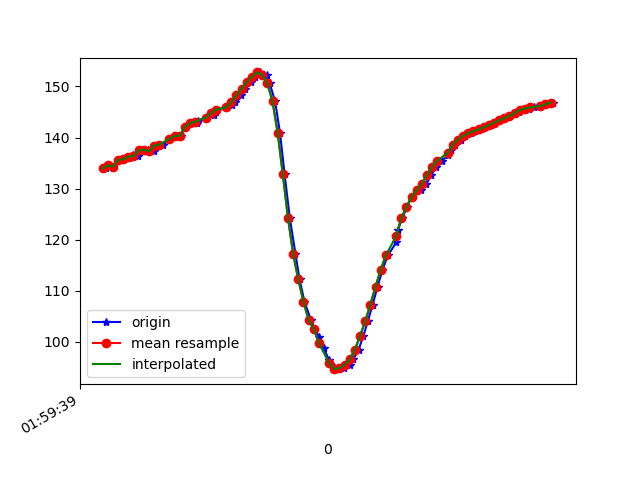

The data file committed next to this chart (first rows):
1617847179254, 542822815286375, 133.93071, 29.647263, -8.385291
1617847179267, 542822834517145, 134.5, 29.62, -8.762
1617847179282, 542822853747915, 134.3, 29.31, -8.183
1617847179302, 542822872978685, 135.6, 29.53, -8.8
1617847179322, 542822892209455, 135.7, 29.13, -8.492
1617847179341, 542822911440225, 135.9, 30.06, -8.147
1617847179358, 542822930670995, 136.6, 30.04, -8.771
1617847179378, 542822949901765, 136.3, 29.94, -8.444
1617847179396, 542822969132535, 137.5, 30.62, -9.12
1617847179417, 542822988363305, 137.6, 30.27, -9.401
1617847179439, 542823007594075, 137.3, 30.28, -9.019
1617847179457, 542823026824845, 138.4, 30.5, -10.26
1617847179476, 542823046055615, 138.6, 30.29, -10.61
1617847179503, 542823065286385, 139.7, 30.99, -11.24
1617847179520, 542823084517155, 140.3, 30.68, -12.44
1617847179543, 542823103747925, 140.4, 30.46, -12.55
1617847179563, 542823122978695, 142.1, 30.81, -14.03
1617847179584, 542823142209465, 142.8, 30.18, -15.47
1617847179606, 542823161440235, 142.9, 29.64, -16.63
1617847179610, 542823180671005, 143.3, 29.24, -18.07
1617847179645, 542823199901775, 143.9, 28.8, -19.83
1617847179672, 542823219132545, 144.4, 28.24, -21.71
1617847179679, 542823238363315, 145, 27.57, -23.62
1617847179682, 542823257594085, 145.4, 26.92, -25.52
1617847179722, 542823276824855, 145.9, 26.39, -27.43
1617847179744, 542823296055625, 146.4, 26.01, -29.27
1617847179753, 542823315286395, 146.9, 25.77, -30.96
1617847179757, 542823334517165, 147.5, 25.77, -32.52
1617847179779, 542823353747935, 148.4, 26.11, -34.06
1617847179795, 542823372978705, 149.5, 27, -35.27
1617847179817, 542823392209475, 150.9, 28.58, -35.65
1617847179833, 542823411440245, 151.9, 30.51, -34.81
1617847179853, 542823430671015, 152.7, 32.6, -32.81
1617847179878, 542823449901785, 152.3, 35.33, -28.65
1617847179889, 542823469132555, 150.6, 39.35, -22.46
1617847179910, 542823488363325, 147.1, 44.09, -14.14
1617847179929, 542823507594095, 140.9, 48.6, -3.284
1617847179947, 542823526824865, 132.8, 52.24, 9.556
1617847179967, 542823546055635, 124.3, 53.78, 23.13
1617847179989, 542823565286405, 117.3, 52.87, 35.65
1617847180005, 542823584517175, 112.2, 50.38, 46.13
1617847180024, 542823603747945, 107.9, 47.73, 54.89
1617847180049, 542823622978715, 104.3, 45.17, 61.74
1617847180063, 542823642209485, 102.4, 42.65, 66.29
1617847180081, 542823661440255, 101, 40.63, 69.53
1617847180099, 542823680671025, 98.68, 39.34, 72.32
1617847180120, 542823699901795, 96.39, 38.61, 74.18
1617847180138, 542823719132565, 95.07, 38.25, 74.59
1617847180158, 542823738363335, 94.61, 38.11, 73.53
1617847180176, 542823757594105, 94.85, 38.08, 71.22
1617847180199, 542823776824875, 95.49, 38.09, 67.85
1617847180214, 542823796055645, 96.53, 38.09, 63.33
1617847180234, 542823815286415, 98.46, 37.97, 57.74
1617847180253, 542823834517185, 101.1, 37.64, 51.19
1617847180270, 542823853747955, 104, 37.1, 43.99
1617847180289, 542823872978725, 107.3, 36.2, 36.43
1617847180308, 542823892209495, 110.8, 34.55, 28.7
1617847180327, 542823911440265, 114.1, 32.51, 21.27
1617847180348, 542823930671035, 116.9, 30.42, 14.41
1617847180381, 542823949901805, 119.5, 28.13, 8.188
1617847180387, 542823969132575, 121.8, 25.57, 2.62
... 32 more rows
